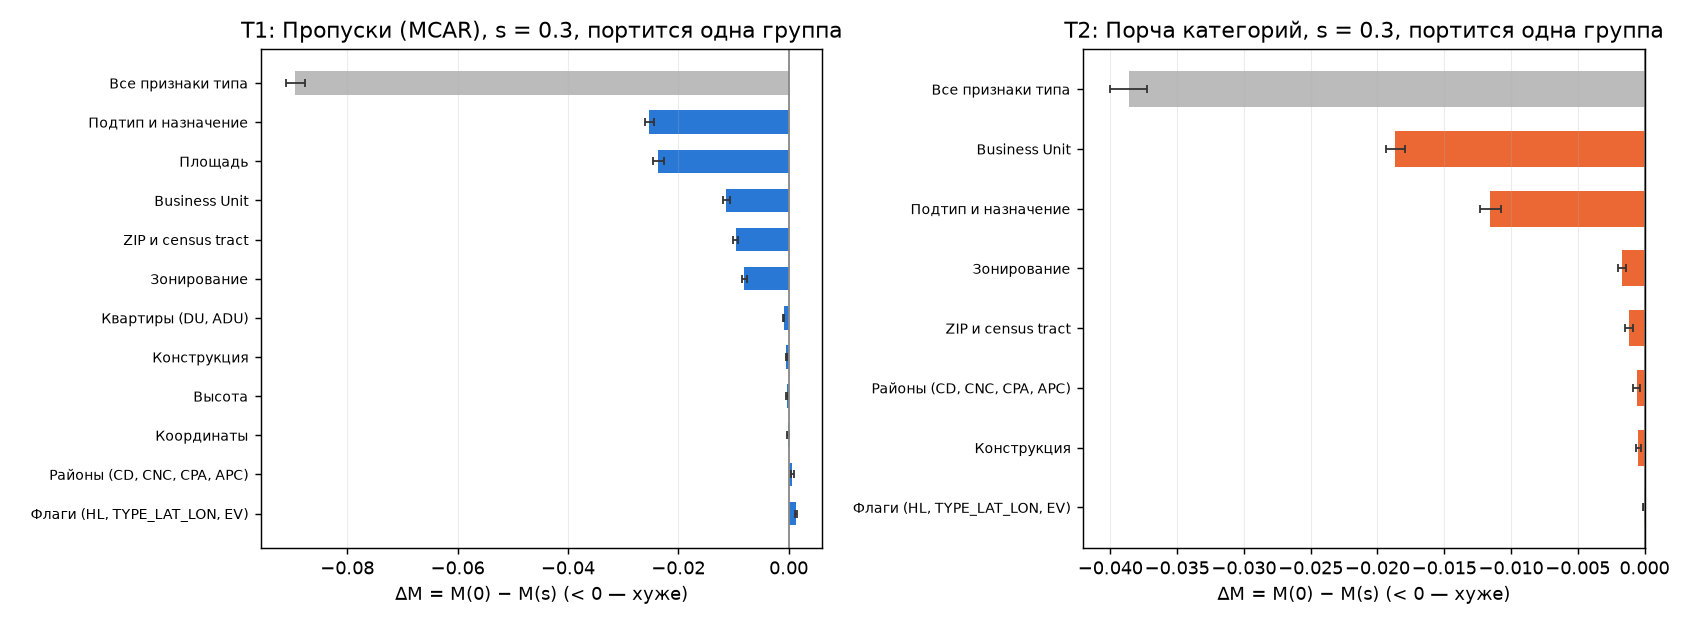

The file beside this chart, header and first rows:
type, name, level, group, columns, frac_changed, rmsle, rmsle_low, rmsle_high, delta, delta_low, delta_high, significant, r_rel, r, B, ci_method, rank
T1, Пропуски (MCAR), 0.3, Все признаки типа, все, 0.2233, 0.9779, 0.9726, 0.9835, -0.0894, -0.09102, -0.08775, True, 1.101, 5, 2000, percentile (парный), 
T1, Пропуски (MCAR), 0.3, Подтип и назначение, ['PERMIT_SUB_TYPE', 'USE_DESC'], 0.2999, 0.9138, 0.9082, 0.9197, -0.02528, -0.02611, -0.02443, True, 1.028, 5, 2000, percentile (парный), 1.0
T1, Пропуски (MCAR), 0.3, Площадь, ['square_footage'], 0.08629, 0.9121, 0.9067, 0.9178, -0.0236, -0.02462, -0.02264, True, 1.027, 5, 2000, percentile (парный), 2.0
T1, Пропуски (MCAR), 0.3, Business Unit, ['Business Unit'], 0.2991, 0.8998, 0.8941, 0.9058, -0.0113, -0.0119, -0.01068, True, 1.013, 5, 2000, percentile (парный), 3.0
T1, Пропуски (MCAR), 0.3, ZIP и census tract, ['ZIP_CODE', 'CT'], 0.2998, 0.8981, 0.8925, 0.9041, -0.009594, -0.01008, -0.009128, True, 1.011, 5, 2000, percentile (парный), 4.0
T1, Пропуски (MCAR), 0.3, Зонирование, ['ZONE'], 0.3002, 0.8966, 0.891, 0.9024, -0.008036, -0.008442, -0.007621, True, 1.009, 5, 2000, percentile (парный), 5.0
T1, Пропуски (MCAR), 0.3, Квартиры (DU, ADU), ['du_changed', 'adu_changed'], 0.04367, 0.8894, 0.8838, 0.8954, -0.0009261, -0.00111, -0.0007598, True, 1.001, 5, 2000, percentile (парный), 6.0
T1, Пропуски (MCAR), 0.3, Конструкция, ['CONSTRUCTION'], 0.08582, 0.8889, 0.8833, 0.8949, -0.0003903, -0.000538, -0.0002441, True, 1, 5, 2000, percentile (парный), 7.0
T1, Пропуски (MCAR), 0.3, Высота, ['height'], 0.04633, 0.8889, 0.8833, 0.8948, -0.0003464, -0.0004818, -0.0002001, True, 1, 5, 2000, percentile (парный), 8.0
T1, Пропуски (MCAR), 0.3, Координаты, ['lat+lon'], 0.2992, 0.8887, 0.883, 0.8947, -0.0001493, -0.0003791, 9.11968746119179e-05, False, 1, 5, 2000, percentile (парный), 9.0
T1, Пропуски (MCAR), 0.3, Районы (CD, CNC, CPA, APC), ['CD', 'CNC', 'CPA', 'APC'], 0.2957, 0.8878, 0.8822, 0.8938, 0.000694, 0.0004183, 0.0009502, True, 0.9992, 5, 2000, percentile (парный), 10.0
T1, Пропуски (MCAR), 0.3, Флаги (HL, TYPE_LAT_LON, EV), ['HL', 'TYPE_LAT_LON', 'EV'], 0.2196, 0.8872, 0.8816, 0.8931, 0.001319, 0.001171, 0.001466, True, 0.9985, 5, 2000, percentile (парный), 11.0
T2, Порча категорий, 0.3, Все признаки типа, все, 0.2089, 0.9272, 0.9215, 0.9332, -0.03863, -0.04003, -0.03723, True, 1.043, 5, 2000, percentile (парный), 
T2, Порча категорий, 0.3, Business Unit, ['Business Unit'], 0.2069, 0.9072, 0.9016, 0.913, -0.01865, -0.01935, -0.01796, True, 1.021, 5, 2000, percentile (парный), 1.0
T2, Порча категорий, 0.3, Подтип и назначение, ['PERMIT_SUB_TYPE', 'USE_DESC'], 0.1651, 0.9001, 0.8943, 0.906, -0.01154, -0.01231, -0.01078, True, 1.013, 5, 2000, percentile (парный), 2.0
T2, Порча категорий, 0.3, Зонирование, ['ZONE'], 0.2796, 0.8902, 0.8845, 0.8962, -0.001695, -0.002015, -0.001351, True, 1.002, 5, 2000, percentile (парный), 3.0
T2, Порча категорий, 0.3, ZIP и census tract, ['ZIP_CODE', 'CT'], 0.2988, 0.8897, 0.884, 0.8956, -0.001182, -0.001487, -0.000869, True, 1.001, 5, 2000, percentile (парный), 4.0
T2, Порча категорий, 0.3, Районы (CD, CNC, CPA, APC), ['CD', 'CNC', 'CPA', 'APC'], 0.2773, 0.8891, 0.8835, 0.8951, -0.0005977, -0.000846, -0.000345, True, 1.001, 5, 2000, percentile (парный), 5.0
T2, Порча категорий, 0.3, Конструкция, ['CONSTRUCTION'], 0.0447, 0.889, 0.8833, 0.8949, -0.0004539, -0.0006574, -0.000261, True, 1.001, 5, 2000, percentile (парный), 6.0
T2, Порча категорий, 0.3, Флаги (HL, TYPE_LAT_LON, EV), ['HL', 'TYPE_LAT_LON', 'EV'], 0.03392, 0.8886, 0.883, 0.8946, -5.922723860585233e-05, -0.0001073, -1.4416463821206876e-05, True, 1, 5, 2000, percentile (парный), 7.0
